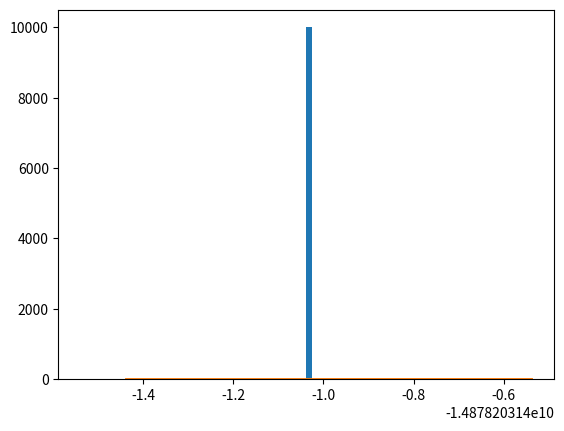

Here is the Python script that generated this plot:
import matplotlib.pyplot as plt
import numpy as np
from time import time

x = np.zeros(10000) #vetor para guardar as variaveis geradas
n =np.zeros(10000) #vetor para receber as variaveis normais com media 0 e variancia 1
normal = np.zeros(10000) #vetor pra receber as variaveis normais com media 6 e variancia 4

soma = 0 #variavel para ajudar na hora de retirar a média
somatorio = 0 #variavel para ajudar na hora da variancia 

a = 13
c = 17
x[0] = time() #seed
m = 2**64


mi = 6 #media
var = 4 #variancia
y = 0 #distribuição normal com media 0 e variancia 1

for i in range(1,12):

    for i in range(1, 10000): # repetição 
        x[i] = (((a * x[i-1]) + c) % m)  #formula para gerar variaveis aleatorias
    
    x /= (m-1)

  
    n = (y + x - (m/2))/(np.sqrt(m/12)) #formula para gerar variaveis gaussianas com media 0 e variancia 1
   
    


normal = mi + (var ** 1/2) * n #formula para gerar variaveis gaussianas com media 6 e variancia 4

    

for i in range(10000):
    soma = soma + normal[i]#calcular a media

media = soma/10000
    
for i in range(10000):
    somatorio =  somatorio + (normal[i] - media) ** 2 #calcular a variancai

variancia = somatorio/10000

plt.hist(normal, bins=80)#histograma
plt.show()#histograma

aux, bin = np.histogram(normal)#Cdf
pdf = aux / sum(aux)#cdf
cdf = np.cumsum(pdf)#cdf
plt.plot(bin[1:], cdf)#cdf
plt.show()#cdf


print(f'Média = {media}')
print(f'Variancia = {variancia}')